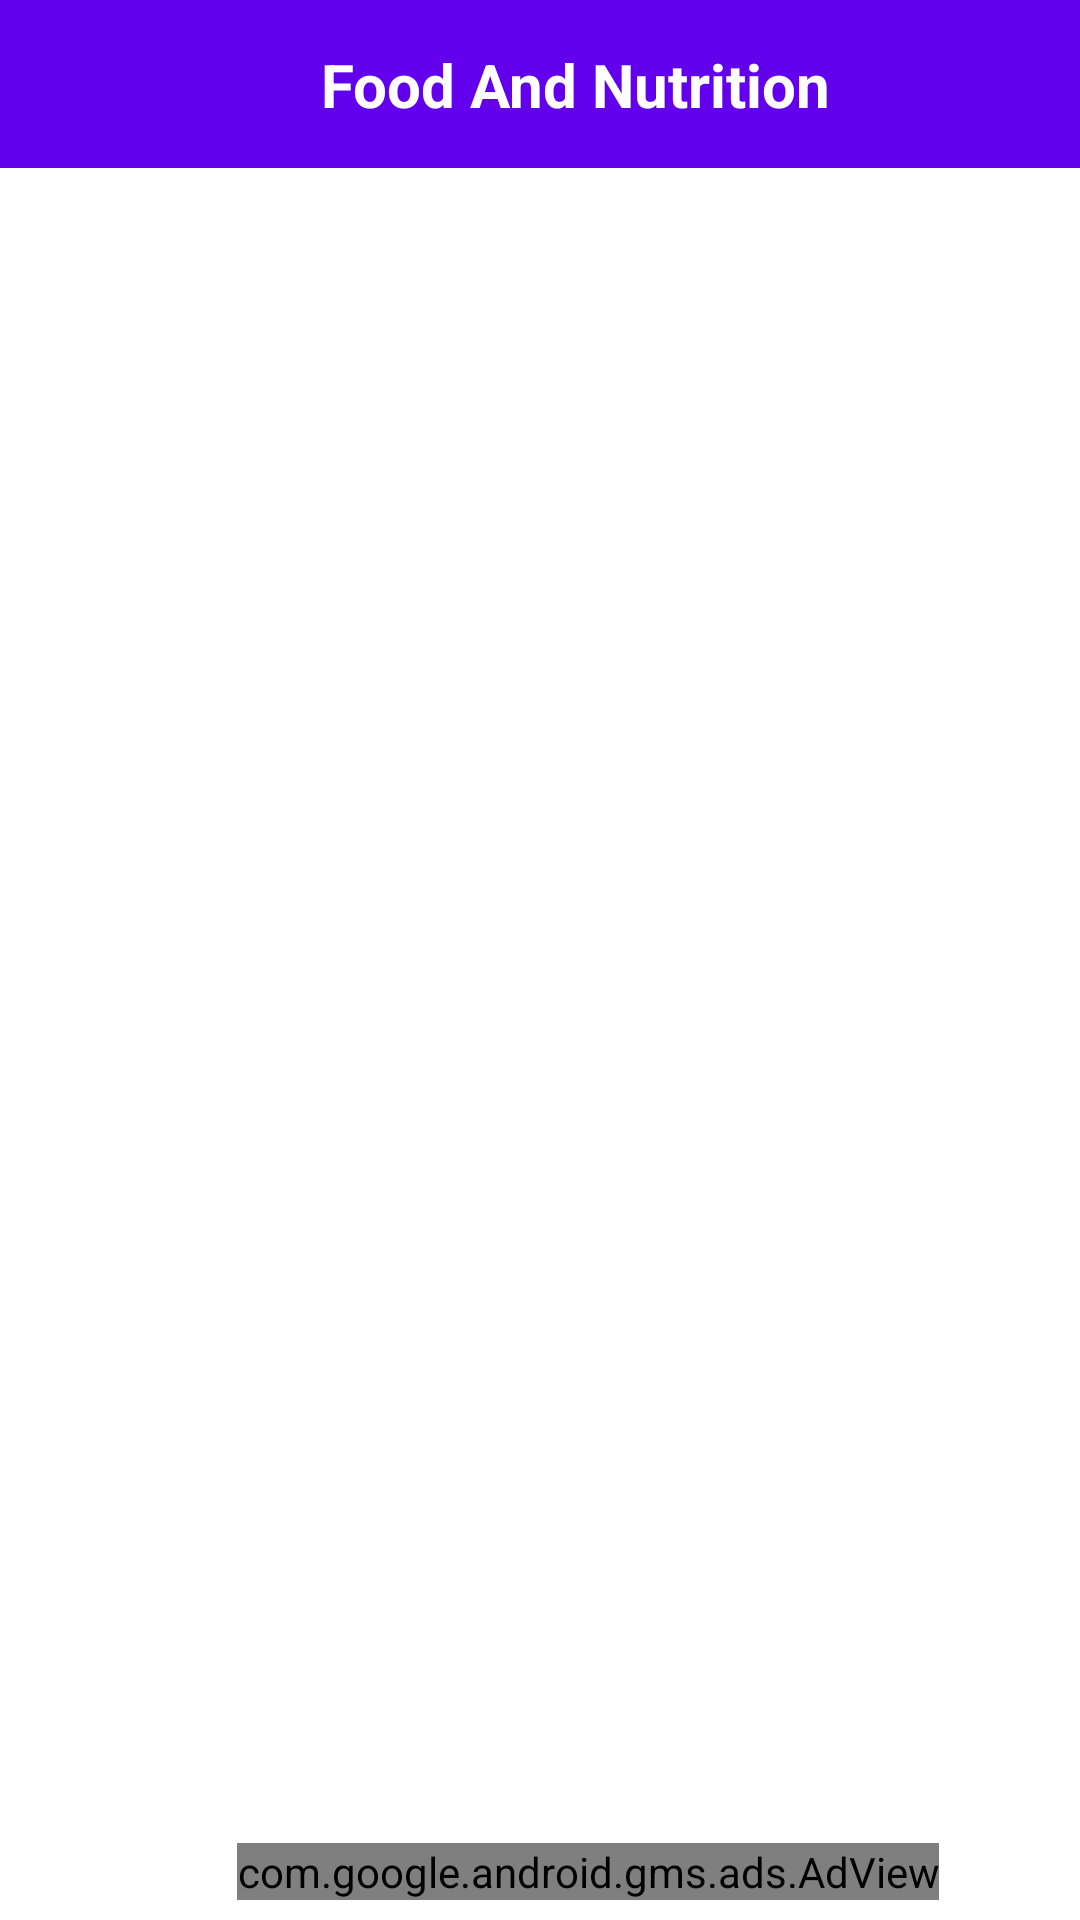

This screen was rendered from an Android layout file. Write that file and the resources it references.
<!-- AndroidManifest.xml: application theme Theme.FoodAndNutrition -->
<!-- res/layout/activity_main.xml -->
<?xml version="1.0" encoding="utf-8"?>
<androidx.drawerlayout.widget.DrawerLayout xmlns:android="http://schemas.android.com/apk/res/android"
    xmlns:app="http://schemas.android.com/apk/res-auto"
    xmlns:tools="http://schemas.android.com/tools"
    android:layout_width="match_parent"
    android:layout_height="match_parent"
    tools:openDrawer="start"
    android:id="@+id/drawerLayout"
    tools:context=".MainActivity">

    <androidx.constraintlayout.widget.ConstraintLayout
        android:layout_width="match_parent"
        android:layout_height="match_parent">

        <androidx.appcompat.widget.Toolbar
            android:id="@+id/toolbar3"
            android:layout_width="match_parent"
            android:layout_height="wrap_content"
            android:background="?attr/colorPrimary"
            android:minHeight="?attr/actionBarSize"
            android:theme="?attr/actionBarTheme"
            app:layout_constraintBaseline_toTopOf="parent"
            app:layout_constraintBottom_toBottomOf="parent"
            app:layout_constraintEnd_toEndOf="@id/recycleSubject"
            app:layout_constraintHorizontal_bias="1.0"
            app:layout_constraintStart_toStartOf="parent"
            app:layout_constraintTop_toTopOf="parent"
            app:layout_constraintVertical_bias="0.0" />

        <ImageView
            android:id="@+id/menu"
            android:layout_width="33dp"
            android:layout_height="20dp"
            android:layout_marginStart="24dp"
            app:layout_constraintBottom_toBottomOf="@id/toolbar3"
            app:layout_constraintStart_toStartOf="parent"
            app:layout_constraintTop_toTopOf="parent"
            app:layout_constraintVertical_bias="0.444"
            app:srcCompat="@drawable/ic_menu" />

        <TextView
            android:id="@+id/textView2"
            android:layout_width="wrap_content"
            android:layout_height="wrap_content"
            android:text="Food And Nutrition"
            android:textColor="#FFFFFF"
            android:textSize="20sp"
            android:textStyle="bold"
            app:layout_constraintBottom_toBottomOf="@id/toolbar3"
            app:layout_constraintEnd_toEndOf="parent"
            app:layout_constraintStart_toStartOf="@id/menu"
            app:layout_constraintTop_toTopOf="parent" />


        <androidx.recyclerview.widget.RecyclerView
            android:id="@+id/recycleSubject"
            android:layout_width="match_parent"
            android:layout_height="600dp"
            android:layout_marginTop="8dp"
            app:layout_constraintBottom_toBottomOf="parent"
            app:layout_constraintEnd_toEndOf="parent"
            app:layout_constraintHorizontal_bias="1.0"
            app:layout_constraintStart_toStartOf="parent"
            app:layout_constraintTop_toBottomOf="@id/toolbar3"
            app:layout_constraintVertical_bias="0.0" />

        <com.google.android.gms.ads.AdView
            android:id="@+id/adView"
            android:layout_width="wrap_content"
            android:layout_height="wrap_content"
            android:layout_alignParentBottom="true"
            android:layout_centerHorizontal="true"
            app:adSize="BANNER"
            app:adUnitId="ca-app-pub-9163926251753325/9838400338"
            app:layout_constraintBottom_toBottomOf="parent"
            app:layout_constraintEnd_toEndOf="parent"
            app:layout_constraintHorizontal_bias="0.626"
            app:layout_constraintStart_toStartOf="parent"
            app:layout_constraintTop_toBottomOf="@id/toolbar3"
            app:layout_constraintVertical_bias="0.988">

        </com.google.android.gms.ads.AdView>

    </androidx.constraintlayout.widget.ConstraintLayout>

    <com.google.android.material.navigation.NavigationView
        android:layout_width="wrap_content"
        android:layout_height="wrap_content"
        android:id="@+id/navView"
        app:headerLayout="@layout/header"
        app:menu="@menu/menu"
        android:layout_gravity="start"/>


</androidx.drawerlayout.widget.DrawerLayout>
<!-- res/layout/header.xml (included above) -->
<?xml version="1.0" encoding="utf-8"?>
<androidx.constraintlayout.widget.ConstraintLayout xmlns:android="http://schemas.android.com/apk/res/android"
    xmlns:app="http://schemas.android.com/apk/res-auto"
    xmlns:tools="http://schemas.android.com/tools"
    android:layout_width="match_parent"
    android:layout_height="200dp"
    android:background="#4CAF50">

    <ImageView
        android:id="@+id/imageView2"
        android:layout_width="542dp"
        android:layout_height="243dp"
        android:background="#8BC34A"
        android:backgroundTint="#4CAF50"
        app:layout_constraintBottom_toBottomOf="parent"
        app:layout_constraintEnd_toEndOf="parent"
        app:layout_constraintHorizontal_bias="0.501"
        app:layout_constraintStart_toStartOf="parent"
        app:layout_constraintTop_toTopOf="parent"
        app:srcCompat="@drawable/logo" />

    <TextView
        android:id="@+id/textView"
        android:layout_width="wrap_content"
        android:layout_height="wrap_content"
        android:layout_marginTop="92dp"
        android:text="Food And Nutrition"
        android:textColor="@color/white"
        android:textSize="24sp"
        android:textStyle="bold"
        app:layout_constraintBottom_toBottomOf="parent"
        app:layout_constraintEnd_toEndOf="parent"
        app:layout_constraintHorizontal_bias="0.48"
        app:layout_constraintStart_toStartOf="parent"
        app:layout_constraintTop_toTopOf="@+id/imageView2"
        app:layout_constraintVertical_bias="0.979" />
</androidx.constraintlayout.widget.ConstraintLayout>
<!-- resources referenced by this layout -->
<resources>
  <!-- drawable logo: png bitmap (drawable, 145746 bytes) -->
  <style name="Theme.FoodAndNutrition" parent="Theme.MaterialComponents.DayNight.DarkActionBar">
          
          <item name="colorPrimary">@color/purple_500</item>
          <item name="colorPrimaryVariant">@color/purple_700</item>
          <item name="colorOnPrimary">@color/white</item>
          
          <item name="colorSecondary">@color/teal_200</item>
          <item name="colorSecondaryVariant">@color/teal_700</item>
          <item name="colorOnSecondary">@color/black</item>
          
          <item name="android:statusBarColor">?attr/colorPrimaryVariant</item>
          
      </style>
  <!-- not gathered from this repository: default colours our renderer supplied (Android Studio template values) -->
  <color name="purple_500">#FF6200EE</color>
  <color name="purple_700">#FF3700B3</color>
  <color name="teal_200">#FF03DAC5</color>
  <color name="teal_700">#FF018786</color>
  <color name="black">#FF000000</color>
  <color name="white">#FFFFFFFF</color>
</resources>
